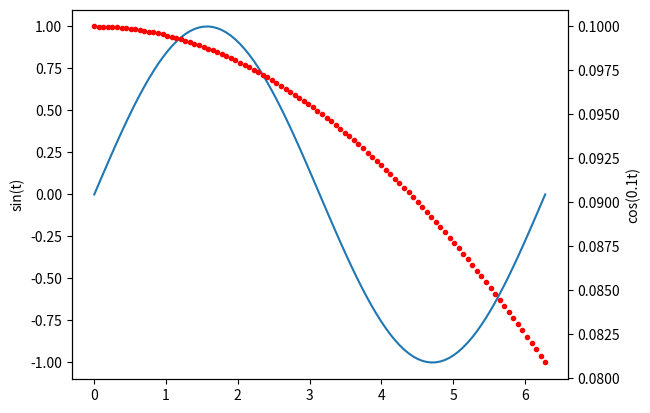

This figure's Python source:
import numpy as np
import matplotlib.pyplot as plt


t = np.linspace(0, 2*np.pi, 100)
x = np.sin(t)
y = 0.1*np.cos(0.1*t)

plt.plot(t, x)
plt.ylabel('sin(t)')
ax = plt.gca()
ax2 = ax.twinx()
ax2.plot(t, y, 'r.')
ax2.set_ylabel('cos(0.1t)')

plt.show()